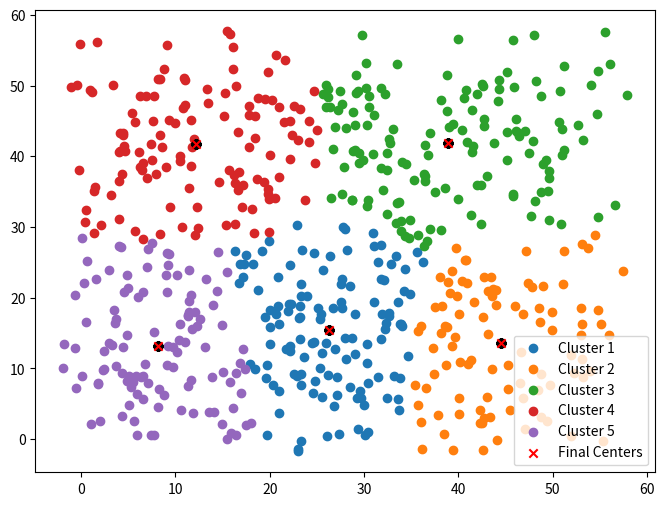

Python code for this plot:
import numpy as np
import matplotlib.pyplot as plt

def k_means(data, n_clusters, max_iter=100):
  centers = np.random.rand(n_clusters, data.shape[1])  
  outputs = np.zeros(data.shape[0])
  total_centers = []

  for iter in range(max_iter):
    prev_centers = centers.copy()

    for i in range(data.shape[0]):
      distances = np.linalg.norm(data[i,:] - centers, axis=1)
      outputs[i] = np.argmin(distances)  
    for c in range(n_clusters):
      cluster_data = data[outputs == c]
      centers[c] = np.mean(cluster_data, axis=0) if len(cluster_data) > 0 else prev_centers[c] 
      total_centers.append(centers[c])  

    if np.linalg.norm(centers - prev_centers) < 0.01:
      break
  return centers, outputs, total_centers

def draw_clusters(data, centers, outputs, total_centers):
  cmap = plt.cm.get_cmap('tab10')

  plt.figure(figsize=(8, 6)) 

  for i in range(centers.shape[0]):
    cluster_data = data[outputs == i]
    plt.scatter(cluster_data[:, 0], cluster_data[:, 1], c=cmap(i), label=f'Cluster {i+1}')  # Color by cluster
  for i in range(len(total_centers)):
    plt.scatter(total_centers[i][0], total_centers[i][1], c='black', marker='o')
  plt.scatter(centers[:, 0], centers[:, 1], c='red', marker='x', label='Final Centers')
  plt.legend()
  plt.show()

class_1 = np.random.rand(200, 2)*50  
class_2 = np.random.rand(200, 2)*50 + 4 
class_3 = np.random.rand(200, 2)*60 - 2 

data = np.vstack([class_1, class_2, class_3])
np.random.shuffle(data)  
centers, outputs, total_centers = k_means(data, 5)
draw_clusters(data, centers, outputs, total_centers)
